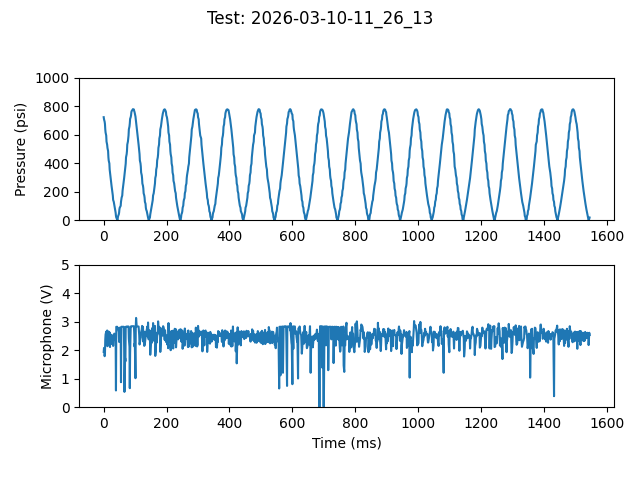

The file beside this chart, header and first rows:
Time (ms), Pressure (psi), Microphone (V)
0, 722.1, 1.94
1, 707.5, 2.08
3, 690.4, 1.79
4, 674.5, 1.87
5, 636.6, 2.37
6, 614.6, 2.55
8, 593.8, 2.65
9, 551.1, 2.18
11, 529.1, 2.69
12, 507.1, 2.14
14, 485.1, 2.64
15, 441.1, 2.55
16, 417.9, 2.65
18, 398.3, 2.20
19, 355.6, 2.62
20, 336, 2.11
21, 315.2, 2.39
23, 276.1, 2.35
24, 257.8, 2.22
25, 240.7, 2.54
27, 206.5, 2.31
28, 189.4, 2.48
29, 173.5, 2.44
30, 143, 2.15
32, 129.5, 2.45
33, 116.1, 2.42
34, 101.4, 2.58
36, 76.98, 2.36
37, 64.76, 2.42
38, 52.54, 2.35
39, 30.55, 0.59
40, 19.55, 2.82
42, 9.78, 2.81
43, 0.00, 2.82
44, 0.00, 2.74
45, 19.55, 2.75
46, 30.55, 2.76
48, 41.54, 2.63
49, 53.76, 2.29
50, 76.98, 2.67
51, 87.98, 2.79
54, 101.4, 2.71
55, 129.5, 0.88
56, 143, 2.82
57, 158.8, 2.82
59, 173.5, 2.82
60, 206.5, 2.82
61, 223.6, 2.82
62, 240.7, 2.82
64, 276.1, 2.82
65, 295.7, 2.10
66, 316.5, 0.54
68, 359.2, 1.73
69, 378.8, 1.61
70, 397.1, 2.82
71, 441.1, 2.82
73, 463.1, 2.81
74, 485.1, 2.83
75, 530.3, 2.83
77, 551.1, 2.83
... 1,012 more rows
